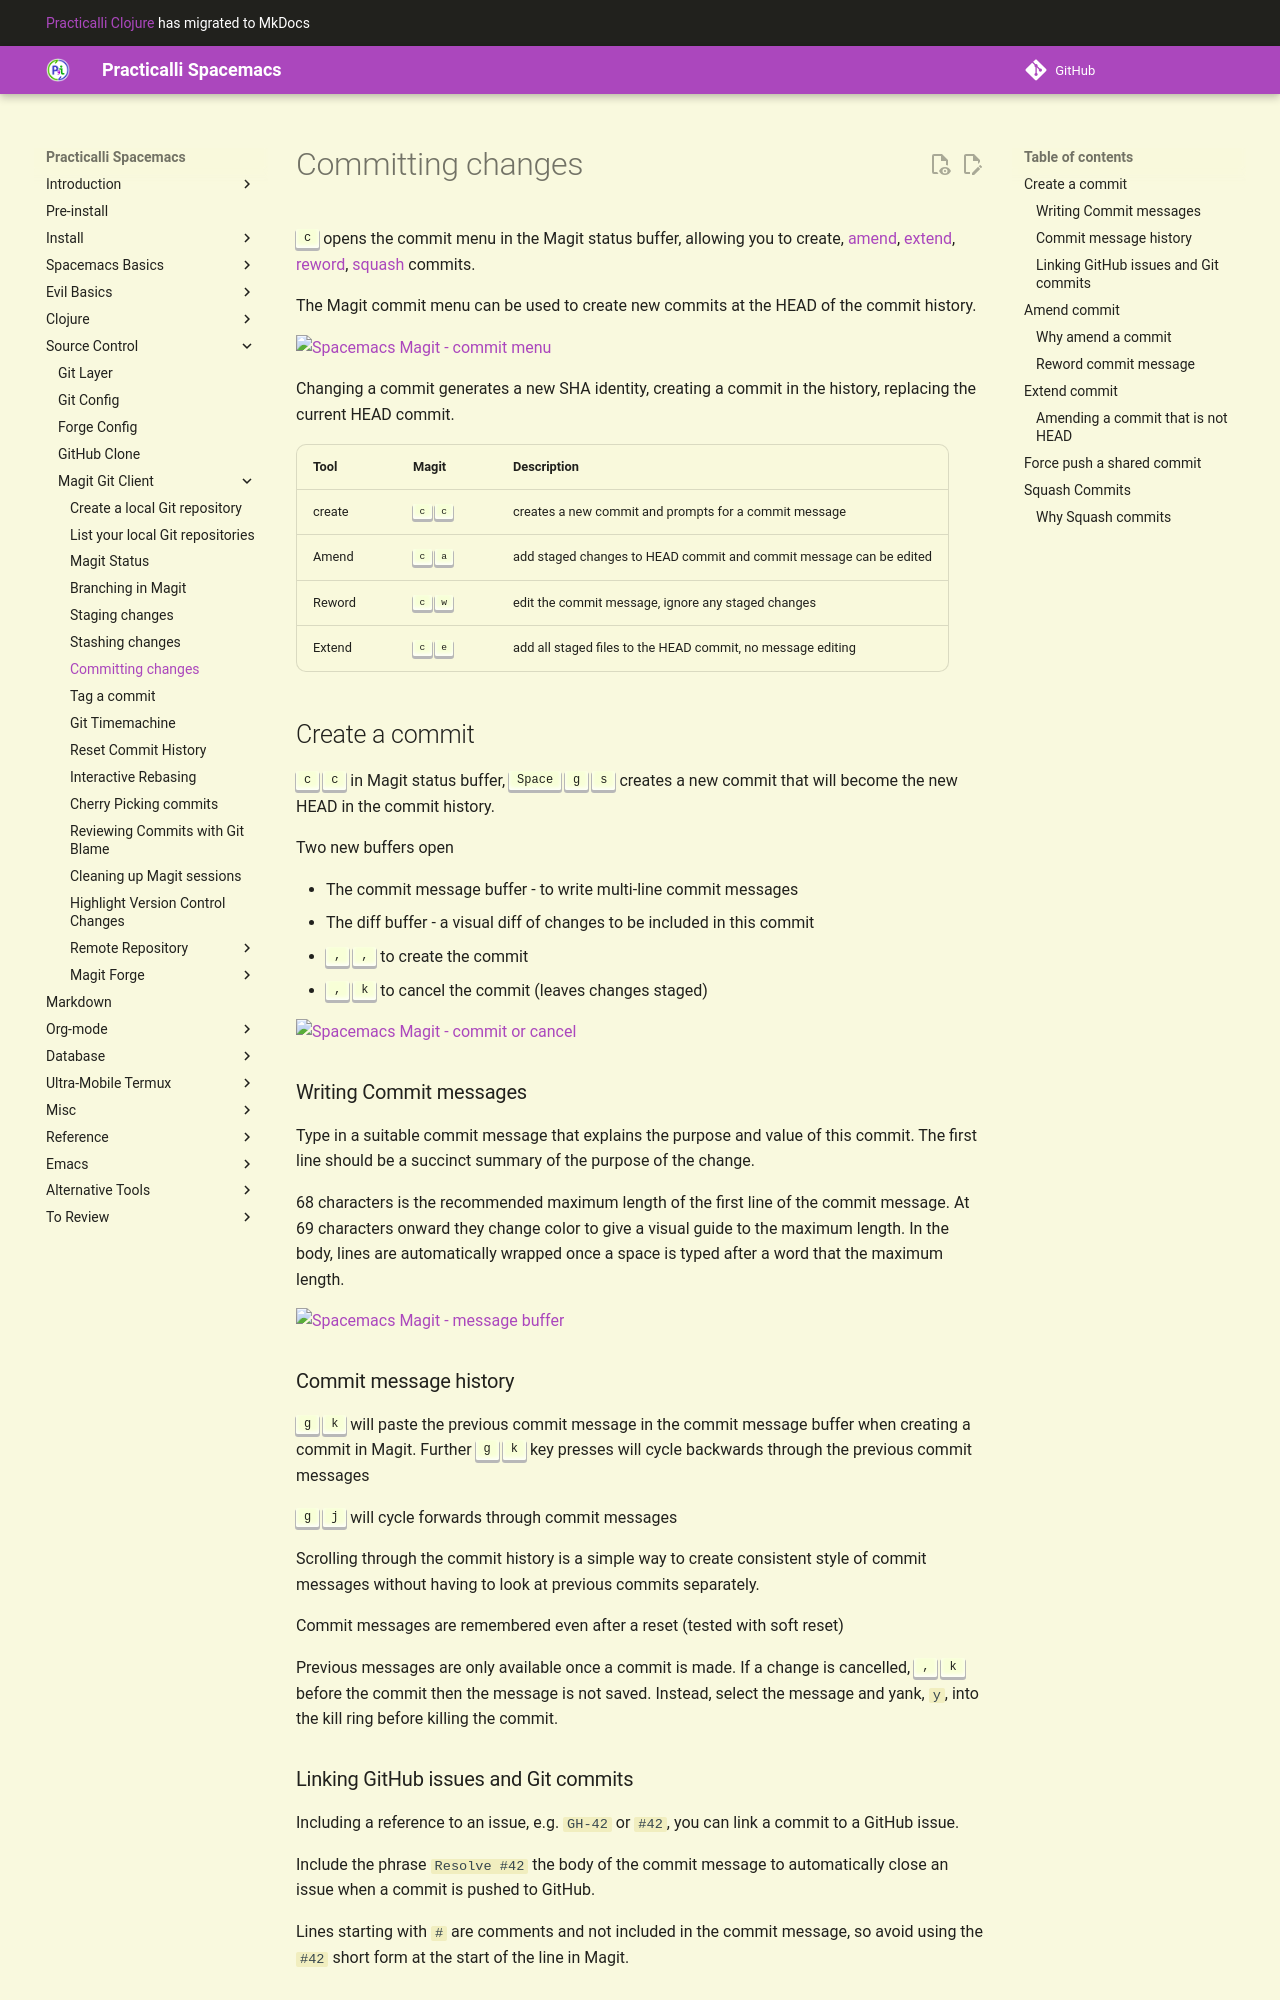

repository: practicalli/spacemacs · page: source-control/magit/commit-changes/index.html · generator: mkdocs

# Committing changes

`c` opens the commit menu in the Magit status buffer, allowing you to create new commits, [amend](commit-amend.md), [extend](commit-extend.md),  [reword](commit-reword.md).


![Spacemacs Magit - commit menu](/images/spacemacs-magit-commit-menu.png)
